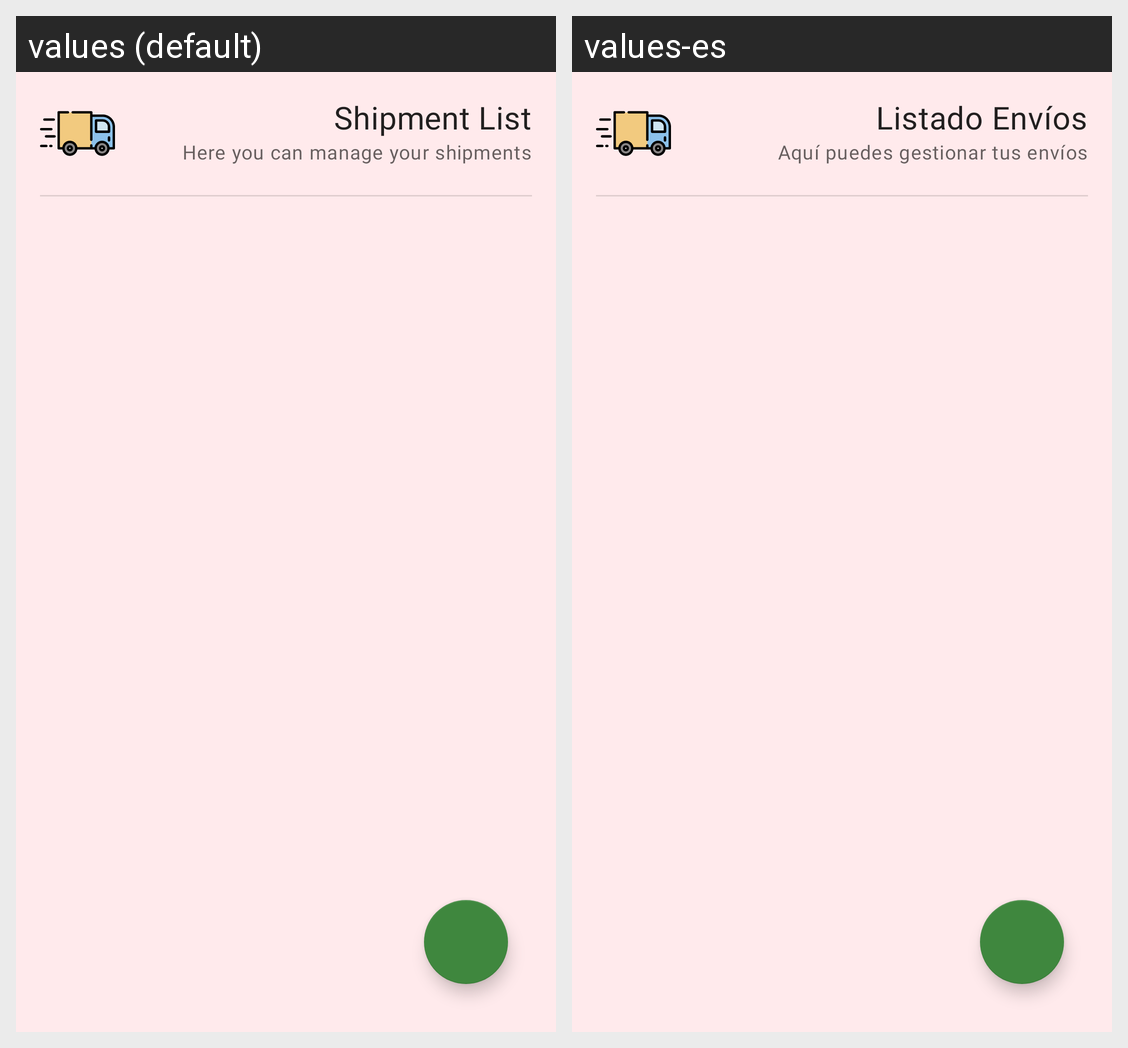

Locale-by-locale string values for the Android screen shown in this grid:
Android screen res/layout/fragment_shipment_list.xml rendered under 2 locales, left to right: values (default), values-es. Device: Nexus 5 (rendered at 1080×1920; each locale shown at half size, 540×960, under a caption strip naming it); theme Movetto.DayNight.
Strings drawn on this screen, with the default value and each locale's value (text and hints the layout hard-codes, and strings that could not be matched under every locale, appear in the picture but are not listed):

shipment_list
  values: Shipment List
  values-es: Listado Envíos

shipment_management
  values: Here you can manage your shipments
  values-es: Aquí puedes gestionar tus envíos
